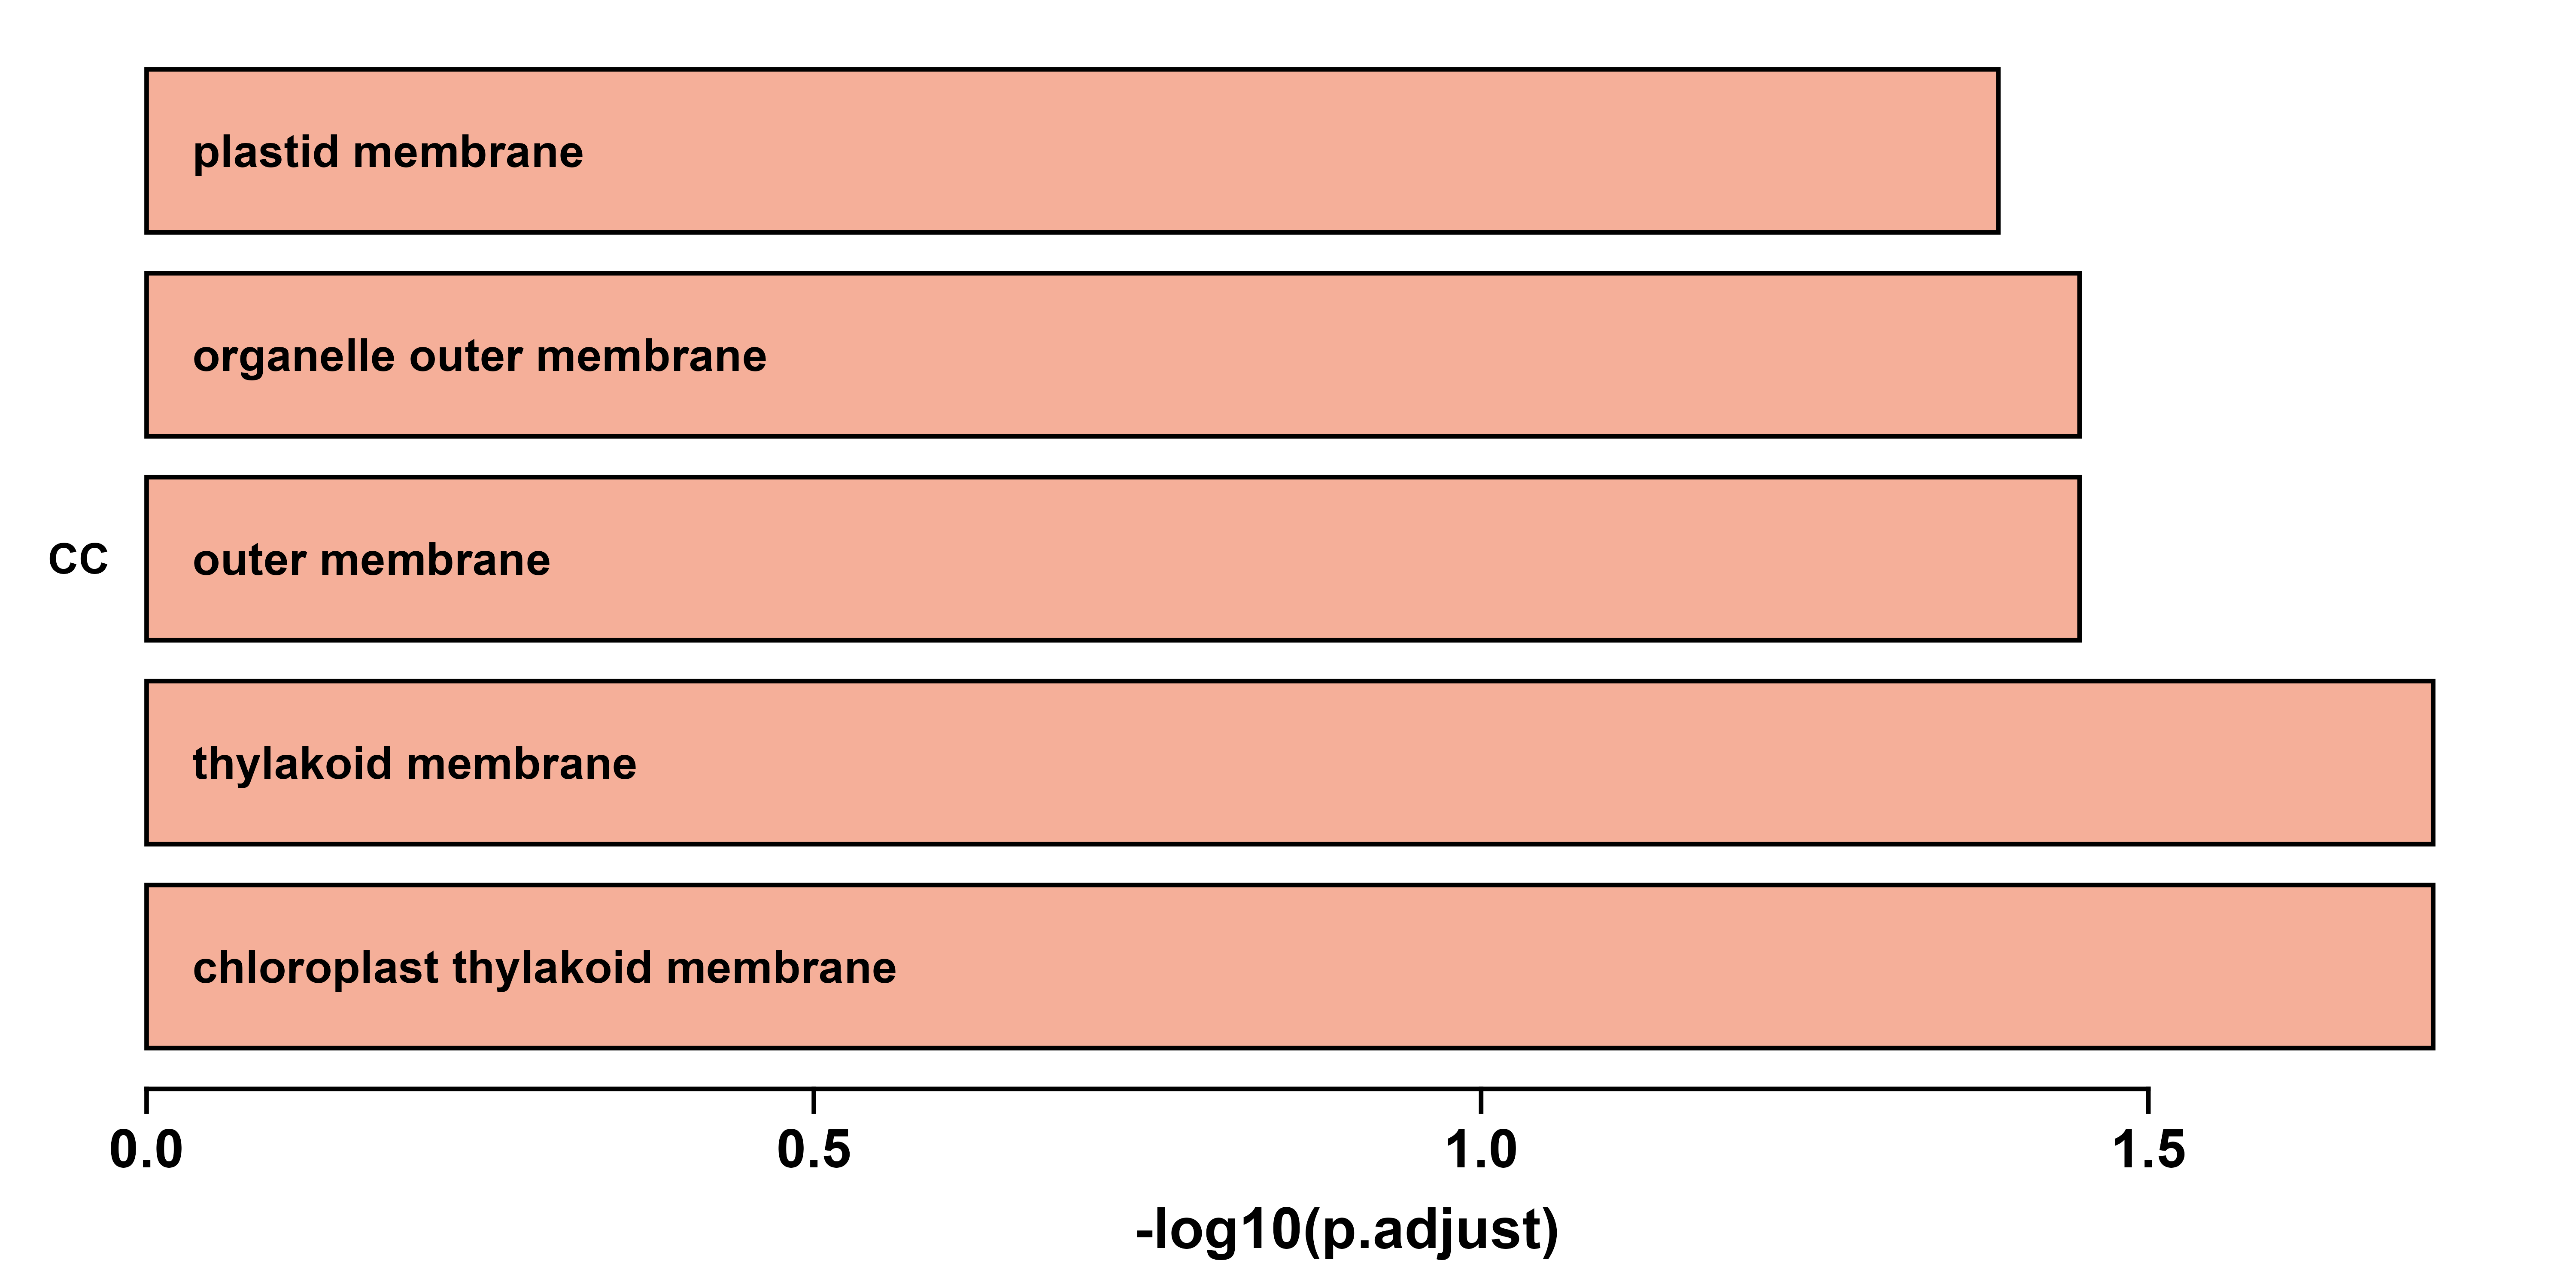

The data file committed next to this chart (first rows):
ONTOLOGY, ID, Description, GeneRatio, GR1, GR2, BgRatio, RichFactor, FoldEnrichment, zScore, pvalue, p.adjust, qvalue, geneID, Count, Group, Group_label
CC, GO:0009535, chloroplast thylakoid membrane, 0.05839, 8, 137, 323/26702, 0.02477, 4.827, 4.97, 0.0002723, 0.01935, 0.01647, NA/ANTR1/PnsL1/ATBCA1/abc1k7/EMB3126/NA/…, 8, Flowers, Flowers
CC, GO:0042651, thylakoid membrane, 0.05839, 8, 137, 359/26702, 0.02228, 4.343, 4.58, 0.0005487, 0.01935, 0.01647, NA/ANTR1/PnsL1/ATBCA1/abc1k7/EMB3126/NA/…, 8, Flowers, Flowers
CC, GO:0019867, outer membrane, 0.05839, 8, 137, 443/26702, 0.01806, 3.52, 3.84, 0.002095, 0.03561, 0.03032, NA/ANTR1/PnsL1/ATBCA1/abc1k7/EMB3126/NA/…, 8, Flowers, Flowers
CC, GO:0031968, organelle outer membrane, 0.05839, 8, 137, 443/26702, 0.01806, 3.52, 3.84, 0.002095, 0.03561, 0.03032, NA/ANTR1/PnsL1/ATBCA1/abc1k7/EMB3126/NA/…, 8, Flowers, Flowers
CC, GO:0042170, plastid membrane, 0.05839, 8, 137, 462/26702, 0.01732, 3.375, 3.698, 0.002711, 0.04097, 0.03488, NA/ANTR1/PnsL1/ATBCA1/abc1k7/EMB3126/NA/…, 8, Flowers, Flowers
